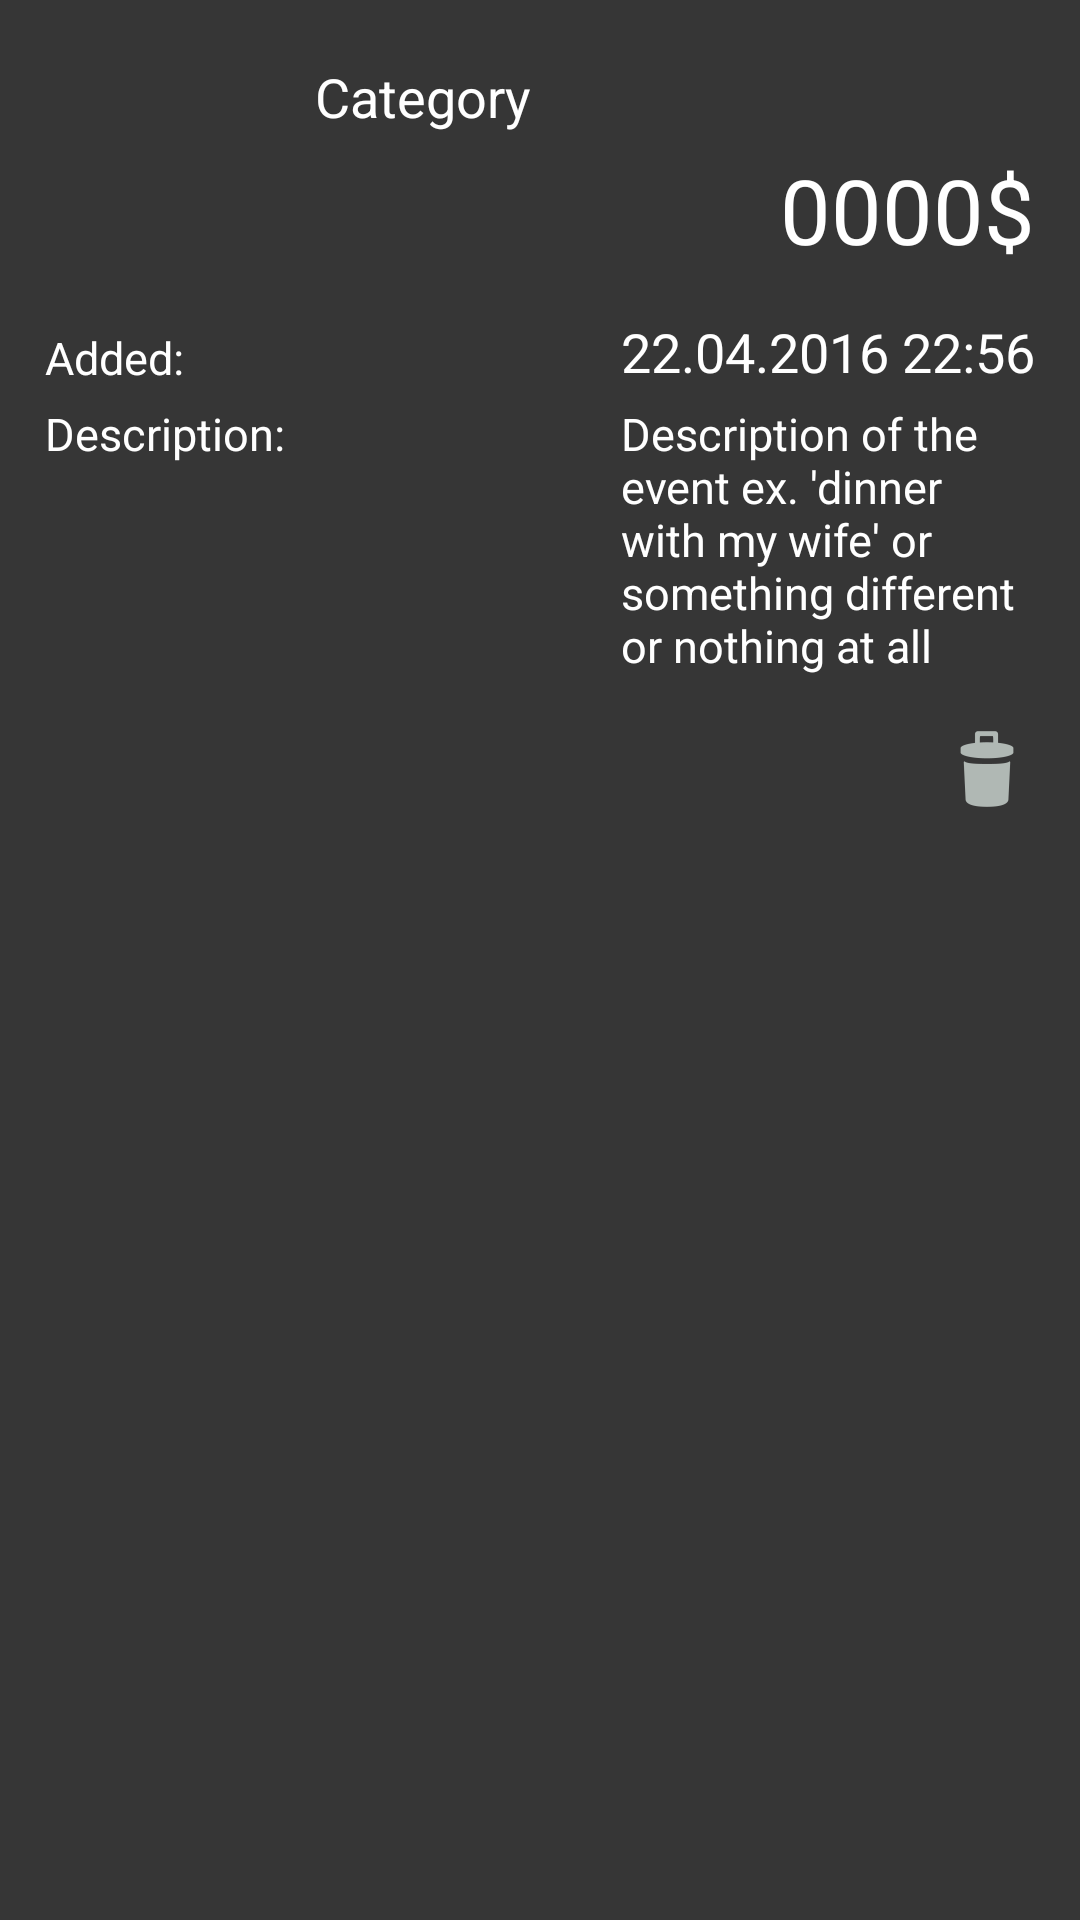

Write the Android layout XML for this screen, with the resource values it uses.
<!-- AndroidManifest.xml: application theme AppTheme -->
<!-- res/layout/fragment_details.xml -->
<FrameLayout xmlns:android="http://schemas.android.com/apk/res/android"
    xmlns:tools="http://schemas.android.com/tools"
    android:layout_width="match_parent"
    android:layout_height="wrap_content"
    tools:context=".DetailsFragment"
    android:padding="@dimen/details_layout_padding"
    android:background="@color/lightGray">

    <RelativeLayout
        android:layout_width="match_parent"
        android:layout_height="wrap_content">

        <ImageView
            android:layout_width="@dimen/details_image_size"
            android:layout_height="@dimen/details_image_size"
            android:id="@+id/categoryIcon"
            android:layout_alignParentTop="true"
            android:layout_alignParentStart="true" />

        <TextView
            android:layout_width="match_parent"
            android:layout_height="wrap_content"
            android:text="Category"
            android:id="@+id/categoryText"
            android:layout_toEndOf="@+id/categoryIcon"
            android:layout_alignTop="@+id/categoryIcon"
            android:paddingStart="@dimen/details_text_padding"
            android:layout_marginTop="@dimen/details_small_top_margin"
            android:textSize="@dimen/small_font"
            android:textColor="@color/normalTextColor"
            />

        <TextView
            android:layout_width="wrap_content"
            android:layout_height="wrap_content"
            android:text="0000$"
            android:id="@+id/valueText"
            android:layout_alignParentEnd="true"
            android:layout_alignBottom="@+id/categoryIcon"
            android:textSize="@dimen/large_font"
            android:textColor="@color/normalTextColor"/>

        <TextView
            android:layout_width="wrap_content"
            android:layout_height="wrap_content"
            android:text="@string/date_added"
            android:layout_alignBottom="@+id/dateText"
            android:layout_alignParentStart="true"
            android:textSize="@dimen/tiny_font"
            android:textColor="@color/normalTextColor"
            />

        <TextView
            android:layout_width="wrap_content"
            android:layout_height="wrap_content"
            android:text="22.04.2016 22:56"
            android:id="@+id/dateText"
            android:layout_below="@+id/categoryIcon"
            android:layout_alignParentEnd="true"
            android:layout_marginTop="@dimen/details_big_top_margin"
            android:textSize="@dimen/small_font"
            android:textColor="@color/normalTextColor"
            />

        <TextView
            android:layout_width="wrap_content"
            android:layout_height="wrap_content"
            android:text="@string/description"
            android:layout_below="@+id/dateText"
            android:layout_alignParentStart="true"
            android:layout_marginTop="@dimen/details_small_top_margin"
            android:textSize="@dimen/tiny_font"
            android:textColor="@color/normalTextColor"
            />

        <TextView
            android:layout_width="match_parent"
            android:layout_height="wrap_content"
            android:text="Description of the event ex. 'dinner with my wife' or something different or nothing at all"
            android:id="@+id/descriptionText"
            android:layout_below="@+id/dateText"
            android:layout_alignStart="@id/dateText"
            android:layout_marginTop="@dimen/details_small_top_margin"
            android:paddingEnd="@dimen/details_description_padding"
            android:textSize="@dimen/tiny_font"
            android:textColor="@color/normalTextColor"
            android:maxLines="12"
            android:scrollbars="vertical"/>

        <ImageButton
            android:layout_width="wrap_content"
            android:layout_height="wrap_content"
            android:id="@+id/deleteButton"
            android:layout_below="@id/descriptionText"
            android:layout_alignParentEnd="true"
            android:layout_marginTop="@dimen/details_big_top_margin"
            android:padding="@dimen/details_text_padding"
            android:background="@drawable/delete"
            />

    </RelativeLayout>


</FrameLayout>
<!-- resources referenced by this layout -->
<resources>
  <color name="lightGray">#363636</color>
  <color name="normalTextColor">#ffffff</color>
  <dimen name="details_big_top_margin">15dp</dimen>
  <dimen name="details_description_padding">5dp</dimen>
  <dimen name="details_image_size">75dp</dimen>
  <dimen name="details_layout_padding">15dp</dimen>
  <dimen name="details_small_top_margin">5dp</dimen>
  <dimen name="details_text_padding">15dp</dimen>
  <dimen name="large_font">30sp</dimen>
  <dimen name="small_font">18sp</dimen>
  <dimen name="tiny_font">15sp</dimen>
  <!-- drawable delete: png bitmap (drawable-hdpi, 762 bytes) -->
  <string name="date_added">Added: </string>
  <string name="description">Description:</string>
  <style name="AppTheme" parent="Theme.AppCompat.Light.DarkActionBar">
          
          <item name="colorPrimary">@color/colorPrimary</item>
          <item name="colorPrimaryDark">@color/colorPrimaryDark</item>
          <item name="colorAccent">@color/colorAccent</item>
      </style>
  <color name="colorPrimary">#262626</color>
  <color name="colorPrimaryDark">#181818</color>
  <color name="colorAccent">#ffffff</color>
</resources>
